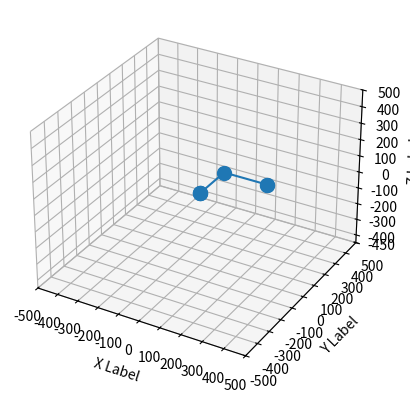

The script that saved this image:
import matplotlib.pyplot as plt
import numpy as np


def wx200_parameters(motor_1_angle, motor_2_angle, motor_4_angle, motor_5_angle, motor_6_angle):
    """
    Generates Denavit Hartenberg parameters for the WidowX 200 robot arm given
    current motor rotation states.

    :param float motor_1_angle: Current rotation of motor 1 
    :param float motor_2_angle: Current rotation of motor (2 + 3) 
    :param float motor_4_angle: Current rotation of motor 4 
    :param float motor_5_angle: Current rotation of motor 5 
    :param float motor_6_angle: Current rotation of motor 6 
    :returns: WidowX 200 DH parameters
    :rtype: numpy.ndarray
    """
    parameters = np.array([
        # alpha i - 1, a i - 1, d i, theta i
        [0.0, 0.0, 0.0, motor_1_angle],
        [np.pi / 2, 0.0, 0.0, motor_2_angle],
        [0.0, 206.16, 0.0, motor_4_angle],
        [0.0, 200.0, 0.0, motor_5_angle],
        [np.pi / 2, 0.0, 0.0, motor_6_angle],
    ])

    return np.copy(parameters)


def dh_transform(alpha, a, d, theta):
    """
    Generates transformation matrices using Denavit Hartenberg parameters as
    defined by Craig's Introduction to Robotics (2005)

    :param float alpha: \\alpha_{i-1}: Angle from \\hat{Z}_{i-1} to \\hat{Z}_{i} measured about \\hat{X}_{i-1}
    :param float a: a_{i-1}: Distance from \\hat{Z}_{i-1} to \\hat{Z}_{i} measured along \\hat{X}_{i-1}
    :param float d: d_{i}: Distance from \\hat{X}_{i-1} to \\hat{X}_{i} measured along \\hat{Z}_{i}
    :param float theta: \\theta_{i}: Angle from \\hat{X}_{i-1} to \\hat{X}_{i} measured about \\hat{Z}_{i}
    :returns: DH Transform from frame i-1 to frame i
    :rtype: numpy.ndarray
    """

    transform = np.array([
        [np.cos(theta), -np.sin(theta), 0, a],
        [np.sin(theta) * np.cos(alpha), np.cos(theta) * np.cos(alpha), -np.sin(alpha), -np.sin(alpha) * d],
        [np.sin(theta) * np.sin(alpha), np.cos(theta) * np.sin(alpha), np.cos(alpha), np.cos(alpha) * d],
        [0, 0, 0, 1]
    ])

    return np.copy(transform)


def plot_model(frames):
    """
    Plot a three dimensional model of a robotic manipulator using Denavit
    Hartenbert transformations.

    :param list frames: List of transformations between joint coordinate spaces
    """

    # Save the origin of each frame with respect to the world frame
    x = [0]
    y = [0]
    z = [0]

    '''
    Expected matrix form
    [r_11, r_12, r_13, p_x]
    [r_21, r_22, r_23, p_y]
    [r_31, r_32, r_33, p_z]
    [  0 ,   0 ,   0 ,  1 ]
    '''
    for frame in frames:
        x.append(frame[0][3])
        y.append(frame[1][3])
        z.append(frame[2][3])

    # for i in range(len(x)):
    #     print(x[i], y[i], z[i])

    # Create new figure and include a 3d plot
    fig = plt.figure()
    ax = fig.add_subplot(111, projection='3d')

    # Labeling
    ax.set_xlabel('X Label')
    ax.set_ylabel('Y Label')
    ax.set_zlabel('Z Label')

    # Plot each frame origin as a point linked by lines
    ax.plot(x, y, z, marker='.', markersize=20)

    # Arbitrary axis marks
    ax.set_xticks([-500, -400, -300, -200, -100, 0, 100, 200, 300, 400, 500])
    ax.set_yticks([-500, -400, -300, -200, -100, 0, 100, 200, 300, 400, 500])
    ax.set_zticks([-450, -400, -300, -200, -100, 0, 100, 200, 300, 400, 500])

    plt.show()


def main():
    # Generate WidowX 200 Denavit Hartenberg parameters
    p = wx200_parameters(0.0, 0.0 + np.cos(50/200), 0.0 - np.cos(50/200), 0.0, 0.0)

    # Collect transformation matrices from world to each joint
    T = [np.array([])] * p.shape[0]
    for i in range(p.shape[0]):
        if i == 0:
            T[i] = dh_transform(*[p[i][j] for j in range(p.shape[1])])
        else:
            # Each matrix after the first builds off of the previous matrices
            T[i] = T[i - 1] @ dh_transform(*[p[i][j] for j in range(p.shape[1])])
    
    # Plot model of arm
    plot_model(T)


if __name__ == "__main__":
    main()

